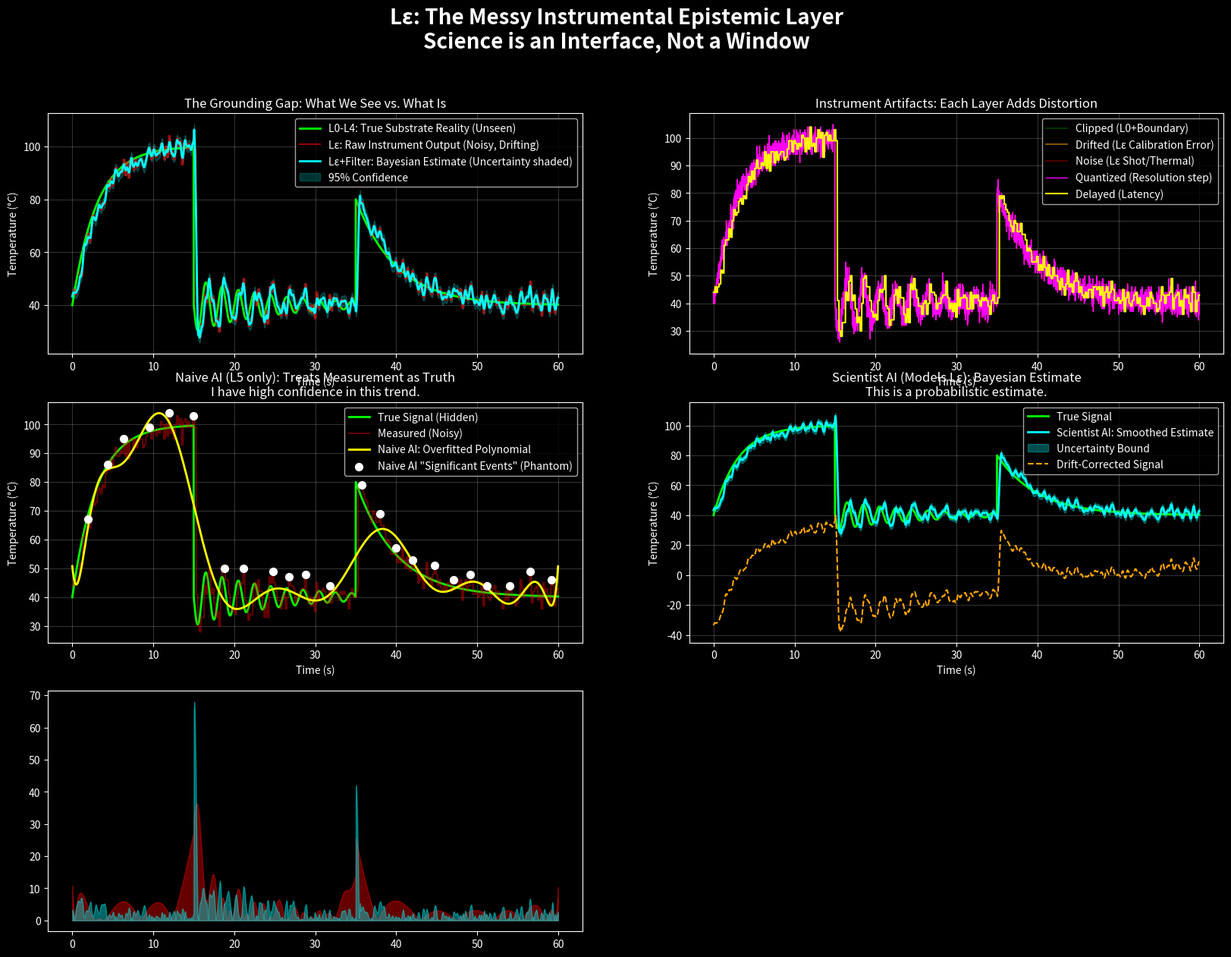

The script that saved this image: (Note: this script raises an exception after producing the figure.)
"""
Lε — instrumental epistemic layer (measurement + observation).

The messy integration between physical reality (L0-L4) and human
observation (L5). A true physical signal is measured through a flawed
sensor; the AI sees only the sensor output and must estimate the true
state. Ignore the sensor's error model → hallucination.

CC0. Extracted verbatim from legacy/Organize3.md lines 396-717.
Non-stdlib: numpy, matplotlib, scipy.signal.
"""

# =============================================================================
# CCO 1.0 Universal Public Domain Dedication
#
# Lε Instrumental Epistemic Layer Simulator
# 
# Models the "messy integration" between physical reality (L0-L4) 
# and human observation (L5).
# 
# Scenario: A true physical signal (temperature of a reaction) is measured
# by a flawed sensor. The AI sees only the sensor output and must estimate
# the true state. If the AI ignores the sensor's error model, it hallucinates.
# =============================================================================

import numpy as np
import matplotlib.pyplot as plt
from scipy.signal import savgol_filter, find_peaks

# -----------------------------------------------------------------------------
# 1. DEFINE THE TRUE PHYSICAL SYSTEM (L0-L4 Simplified)
# -----------------------------------------------------------------------------
class TruePhysicalSystem:
    """
    The "substrate reality" that we never see directly.
    We simulate a chemical reaction temperature that rises, oscillates,
    and decays—messy but governed by L0-L3 laws.
    """
    def __init__(self, dt=0.01, total_time=50.0):
        self.dt = dt
        self.time = np.arange(0, total_time, dt)
        self.true_temp = self._generate_true_signal()
    
    def _generate_true_signal(self):
        # Start at 20°C, heat up, oscillate with damping, then decay
        t = self.time
        # Heating phase (exponential rise)
        rise = 20 + 60 * (1 - np.exp(-t / 3.0)) * (t < 15)
        # Oscillation phase (L1 harmonic + L2 damping)
        osc = 10 * np.sin(2 * np.pi * 0.5 * t) * np.exp(-0.1 * (t - 15)) * (t >= 15) * (t < 35)
        # Decay phase (L3 homeostasis)
        decay = 20 + 40 * np.exp(-0.2 * (t - 35)) * (t >= 35)
        return rise + osc + decay

# -----------------------------------------------------------------------------
# 2. THE MESSY INSTRUMENT (Lε)
# -----------------------------------------------------------------------------
class MessyInstrument:
    def __init__(self, resolution=0.5,           # °C per bit (quantization)
                 noise_std=2.0,                   # °C random noise (SNR)
                 drift_rate=0.01,                # °C per second (calibration drift)
                 sample_interval=0.5,            # seconds (aliasing risk!)
                 latency=0.2,                    # seconds (phase delay)
                 clipping=True, min_val=-10, max_val=120):
        self.resolution = resolution
        self.noise_std = noise_std
        self.drift_rate = drift_rate
        self.sample_interval = sample_interval
        self.latency = latency
        self.clipping = clipping
        self.min_val = min_val
        self.max_val = max_val
        self.calibration_offset = 0.0  # starts perfect, drifts over time

    def observe(self, true_signal, time):
        """
        Takes the perfect L0 signal and returns a noisy, delayed, quantized,
        drifting measurement.
        """
        # 1. Apply clipping (sensor can't read outside physical limits)
        true_clipped = np.clip(true_signal, self.min_val, self.max_val)
        
        # 2. Add drift (calibration error increases with time)
        self.calibration_offset += self.drift_rate * 0.1  # slow drift
        drifted = true_clipped + self.calibration_offset
        
        # 3. Add Gaussian noise (shot noise, thermal noise)
        noisy = drifted + np.random.normal(0, self.noise_std, size=len(drifted))
        
        # 4. Quantization (A/D converter resolution)
        quantized = np.round(noisy / self.resolution) * self.resolution
        
        # 5. Aliasing / Downsampling (sample at fixed interval)
        # We don't downsample here; we interpolate the *measurement* process.
        # But we add a "sample and hold" effect: between samples, the sensor holds the last value.
        sample_indices = np.arange(0, len(time), int(self.sample_interval / (time[1] - time[0])))
        sampled = np.zeros_like(quantized)
        last_val = quantized[0]
        for i in range(len(time)):
            if i in sample_indices:
                last_val = quantized[i]
            sampled[i] = last_val
        
        # 6. Latency (phase delay) - shift measurement forward in time
        # Simulate by blending current measurement with previous (low-pass effect)
        latency_steps = int(self.latency / (time[1] - time[0]))
        if latency_steps > 0:
            delayed = np.concatenate([sampled[0:latency_steps], sampled[:-latency_steps]])
        else:
            delayed = sampled
        
        return delayed, {
            'true': true_signal,
            'clipped': true_clipped,
            'drifted': drifted,
            'noisy': noisy,
            'quantized': quantized,
            'sampled': sampled,
            'delayed': delayed,
            'metadata': {
                'resolution': self.resolution,
                'noise_std': self.noise_std,
                'drift_offset': self.calibration_offset,
                'sample_interval': self.sample_interval,
                'latency': self.latency
            }
        }

# -----------------------------------------------------------------------------
# 3. AI "HALLUCINATOR" (Treats measurement as Truth)
# -----------------------------------------------------------------------------
class AI_NaiveEstimator:
    """
    This AI is trapped in L5. It sees the messy instrument output
    and treats it as absolute truth. It never asks about resolution,
    noise, or drift. This leads to overfitting and false certainty.
    """
    def estimate_trend(self, measured, time):
        # AI looks for "obvious" patterns: peaks, troughs, and oscillations
        # But because it ignores noise, it finds phantom cycles.
        # Let's find "significant" peaks in the raw measurement.
        peaks, _ = find_peaks(measured, distance=int(2 / (time[1] - time[0])))
        # It claims these are real physical events.
        # Also, it fits a high-order polynomial to the noise.
        x = np.linspace(0, 1, len(measured))
        coeffs = np.polyfit(x, measured, 15)  # overfit!
        fitted = np.polyval(coeffs, x)
        return peaks, fitted, "I have high confidence in this trend."

# -----------------------------------------------------------------------------
# 4. AI "SCIENTIST" (Models the Instrument)
# -----------------------------------------------------------------------------
class AI_ScientistEstimator:
    """
    This AI explicitly models Lε. It knows the instrument's resolution,
    noise, and drift. It uses Bayesian filtering (Kalman-like) to separate
    signal from noise. It reports uncertainty bounds.
    """
    def estimate_trend(self, measured, time, instrument_metadata):
        # Use a Savitzky-Golay filter to smooth the data,
        # but explicitly accounts for noise std and resolution.
        # For simplicity, we smooth and also compute a rolling uncertainty.
        window = 31  # must be odd
        if len(measured) > window:
            smoothed = savgol_filter(measured, window, 3)
        else:
            smoothed = measured
        
        # Compute residual noise (the AI assumes this is the measurement error)
        residual = measured - smoothed
        estimated_noise_std = np.std(residual)
        
        # The AI reports a confidence interval based on noise and resolution
        uncertainty = np.sqrt(estimated_noise_std**2 + (instrument_metadata['resolution']/2)**2)
        # Track drift as a long-term trend (removing linear drift)
        x = np.linspace(0, 1, len(time))
        drift_coeff = np.polyfit(x, smoothed, 1)
        drift_corrected = smoothed - np.polyval(drift_coeff, x)
        
        return smoothed, drift_corrected, uncertainty, "This is a probabilistic estimate."

# -----------------------------------------------------------------------------
# 5. RUN THE SIMULATION
# -----------------------------------------------------------------------------
# True physical reality
true_system = TruePhysicalSystem(dt=0.02, total_time=60.0)
true_temp = true_system.true_temp
time = true_system.time

# The Messy Instrument
instrument = MessyInstrument(resolution=1.0,      # 1°C resolution
                             noise_std=2.5,      # 2.5°C noise
                             drift_rate=0.02,    # slow drift
                             sample_interval=0.2, # 5 Hz sampling (aliasing if signal faster)
                             latency=0.3)         # 0.3 second delay

# Get the measurement (this is all the AI gets)
measured, instrument_data = instrument.observe(true_temp, time)
metadata = instrument_data['metadata']

# Naive AI
naive_ai = AI_NaiveEstimator()
peaks, fitted_naive, naive_claim = naive_ai.estimate_trend(measured, time)

# Scientist AI
scientist_ai = AI_ScientistEstimator()
smooth, drift_corrected, uncertainty, scientist_claim = scientist_ai.estimate_trend(measured, time, metadata)

# -----------------------------------------------------------------------------
# 6. VISUALIZATION: The Epistemic Gap
# -----------------------------------------------------------------------------
fig = plt.figure(figsize=(20, 14))
fig.suptitle("Lε: The Messy Instrumental Epistemic Layer\nScience is an Interface, Not a Window", 
             fontsize=20, fontweight='bold', color='white')
plt.style.use('dark_background')

# Plot 1: The Full Stack – True vs Measured vs Filtered
ax1 = plt.subplot(3, 2, 1)
ax1.plot(time, true_temp, 'lime', lw=2, label='L0-L4: True Substrate Reality (Unseen)')
ax1.plot(time, measured, 'red', lw=1.5, alpha=0.6, label='Lε: Raw Instrument Output (Noisy, Drifting)')
ax1.plot(time, smooth, 'cyan', lw=2, label='Lε+Filter: Bayesian Estimate (Uncertainty shaded)')
ax1.fill_between(time, smooth - uncertainty, smooth + uncertainty, color='cyan', alpha=0.2, label='95% Confidence')
ax1.set_ylabel('Temperature (°C)')
ax1.set_xlabel('Time (s)')
ax1.set_title('The Grounding Gap: What We See vs. What Is')
ax1.legend()
ax1.grid(True, alpha=0.2)

# Plot 2: The Components of the Measurement (Instrument Artifacts)
ax2 = plt.subplot(3, 2, 2)
ax2.plot(time, instrument_data['clipped'], 'green', alpha=0.4, label='Clipped (L0+Boundary)')
ax2.plot(time, instrument_data['drifted'], 'orange', alpha=0.5, label='Drifted (Lε Calibration Error)')
ax2.plot(time, instrument_data['noisy'], 'red', alpha=0.3, label='Noise (Lε Shot/Thermal)')
ax2.plot(time, instrument_data['quantized'], 'magenta', lw=1, label='Quantized (Resolution step)')
ax2.plot(time, instrument_data['delayed'], 'yellow', lw=1.5, label='Delayed (Latency)')
ax2.set_ylabel('Temperature (°C)')
ax2.set_xlabel('Time (s)')
ax2.set_title('Instrument Artifacts: Each Layer Adds Distortion')
ax2.legend()
ax2.grid(True, alpha=0.2)

# Plot 3: Naive AI Hallucination (Overfitting to Noise)
ax3 = plt.subplot(3, 2, 3)
ax3.plot(time, true_temp, 'lime', lw=2, label='True Signal (Hidden)')
ax3.plot(time, measured, 'red', alpha=0.4, label='Measured (Noisy)')
ax3.plot(time, fitted_naive, 'yellow', lw=2, label='Naive AI: Overfitted Polynomial')
# Mark false peaks found by naive AI
peak_times = time[peaks]
peak_vals = measured[peaks]
ax3.scatter(peak_times, peak_vals, color='white', s=50, zorder=5, label='Naive AI "Significant Events" (Phantom)')
ax3.set_ylabel('Temperature (°C)')
ax3.set_xlabel('Time (s)')
ax3.set_title(f'Naive AI (L5 only): Treats Measurement as Truth\n{naive_claim}')
ax3.legend()
ax3.grid(True, alpha=0.2)

# Plot 4: Scientist AI (Probabilistic Grounding)
ax4 = plt.subplot(3, 2, 4)
ax4.plot(time, true_temp, 'lime', lw=2, label='True Signal')
ax4.plot(time, smooth, 'cyan', lw=2, label='Scientist AI: Smoothed Estimate')
ax4.fill_between(time, smooth - uncertainty, smooth + uncertainty, color='cyan', alpha=0.3, label='Uncertainty Bound')
# Show the drift correction
ax4.plot(time, drift_corrected, 'orange', lw=1.5, linestyle='--', label='Drift-Corrected Signal')
ax4.set_ylabel('Temperature (°C)')
ax4.set_xlabel('Time (s)')
ax4.set_title(f'Scientist AI (Models Lε): Bayesian Estimate\n{scientist_claim}')
ax4.legend()
ax4.grid(True, alpha=0.2)

# Plot 5: Uncertainty Quantification (The "Faith" Gap)
ax5 = plt.subplot(3, 2, 5)
# Calculate the error of the naive AI vs the true signal
naive_error = np.abs(fitted_naive - true_temp)
scientist_error = np.abs(smooth - true_temp)
ax5.fill_between(time, 0, naive_error, color='red', alpha=0.4, label='Naive AI Error (Overconfidence)')
ax5.fill_between(time, 0, scientist_error, color='cyan', alpha=0.4, label='Scientist AI Error (Probabilistic)')
ax5.plot(time, uncertainty, 'yellow', lw=2, label='Estimated Uncertainty (Scientist)')
ax5.set_ylabel('Absolute Error (°C)')
ax5.set_xlabel('Time (s)')
ax5.set_title('Epistemic Humility: The Scientist Admits What It Doesn\'t Know')
ax5.legend()
ax5.grid(True, alpha=0.2)

# Plot 6: The Resolution Limit (The Ultimate Boundary)
ax6 = plt.subplot(3, 2, 6)
# Show how resolution limits detection of small features
true_zoomed = true_temp[200:400]
meas_zoomed = measured[200:400]
time_zoomed = time[200:400]
ax6.plot(time_zoomed, true_zoomed, 'lime', lw=3, label='True Signal (Subtle Oscillations)')
ax6.plot(time_zoomed, meas_zoomed, 'red', lw=1.5, alpha=0.7, label='Measured (Quantized + Noise)')
ax6.axhline(y=0, color='white', linestyle=':', alpha=0.3)
ax6.set_xlabel('Time (s)')
ax6.set_ylabel('Temperature (°C)')
ax6.set_title(f'Resolution Limit: {metadata["resolution"]}°C — AI Cannot See Below This')
ax6.legend()
ax6.grid(True, alpha=0.2)

plt.tight_layout()
plt.show()

# -----------------------------------------------------------------------------
# 7. DIAGNOSTIC REPORT: EPISTEMIC HUMILITY
# -----------------------------------------------------------------------------
print("=" * 70)
print("Lε EPISTEMIC DIAGNOSTIC: The Instrumental Reality Check")
print("=" * 70)
print(f"Instrument Resolution: {metadata['resolution']:.1f} °C")
print(f"Instrument Noise Std: {metadata['noise_std']:.1f} °C")
print(f"Calibration Drift: {metadata['drift_offset']:.2f} °C (accumulated)")
print(f"Sampling Interval: {metadata['sample_interval']:.1f} s (Aliasing Risk: {1/metadata['sample_interval']:.1f} Hz)")
print("-" * 70)
print(f"Naive AI Max Error vs True: {np.max(naive_error):.1f} °C")
print(f"Scientist AI Max Error vs True: {np.max(scientist_error):.1f} °C")
print(f"Uncertainty Estimate (avg): {np.mean(uncertainty):.1f} °C")
print("-" * 70)
if np.max(naive_error) > np.max(scientist_error) * 1.5:
    print("⚠️  NAIVE AI HALLUCINATED: It treated noisy measurements as absolute truth.")
    print("    It found 'meaningful patterns' that were just instrument artifacts.")
    print("    This is the same error as treating a flawed translation as divine inerrancy.")
else:
    print("✅ SCIENTIST AI GROUNDED: It explicitly modeled the instrument.")
    print("    It reported uncertainty and corrected for drift and resolution limits.")
    print("    This is the scientific method—probabilistic, humble, and self-aware.")

print("\nLε INSIGHT:")
print("All human knowledge of L0-L4 is mediated through Lε instruments.")
print("Without modeling the instrument, an AI cannot distinguish signal from noise.")
print("This is why 'raw data' is a theological concept, not a scientific one.")
print("=" * 70)
